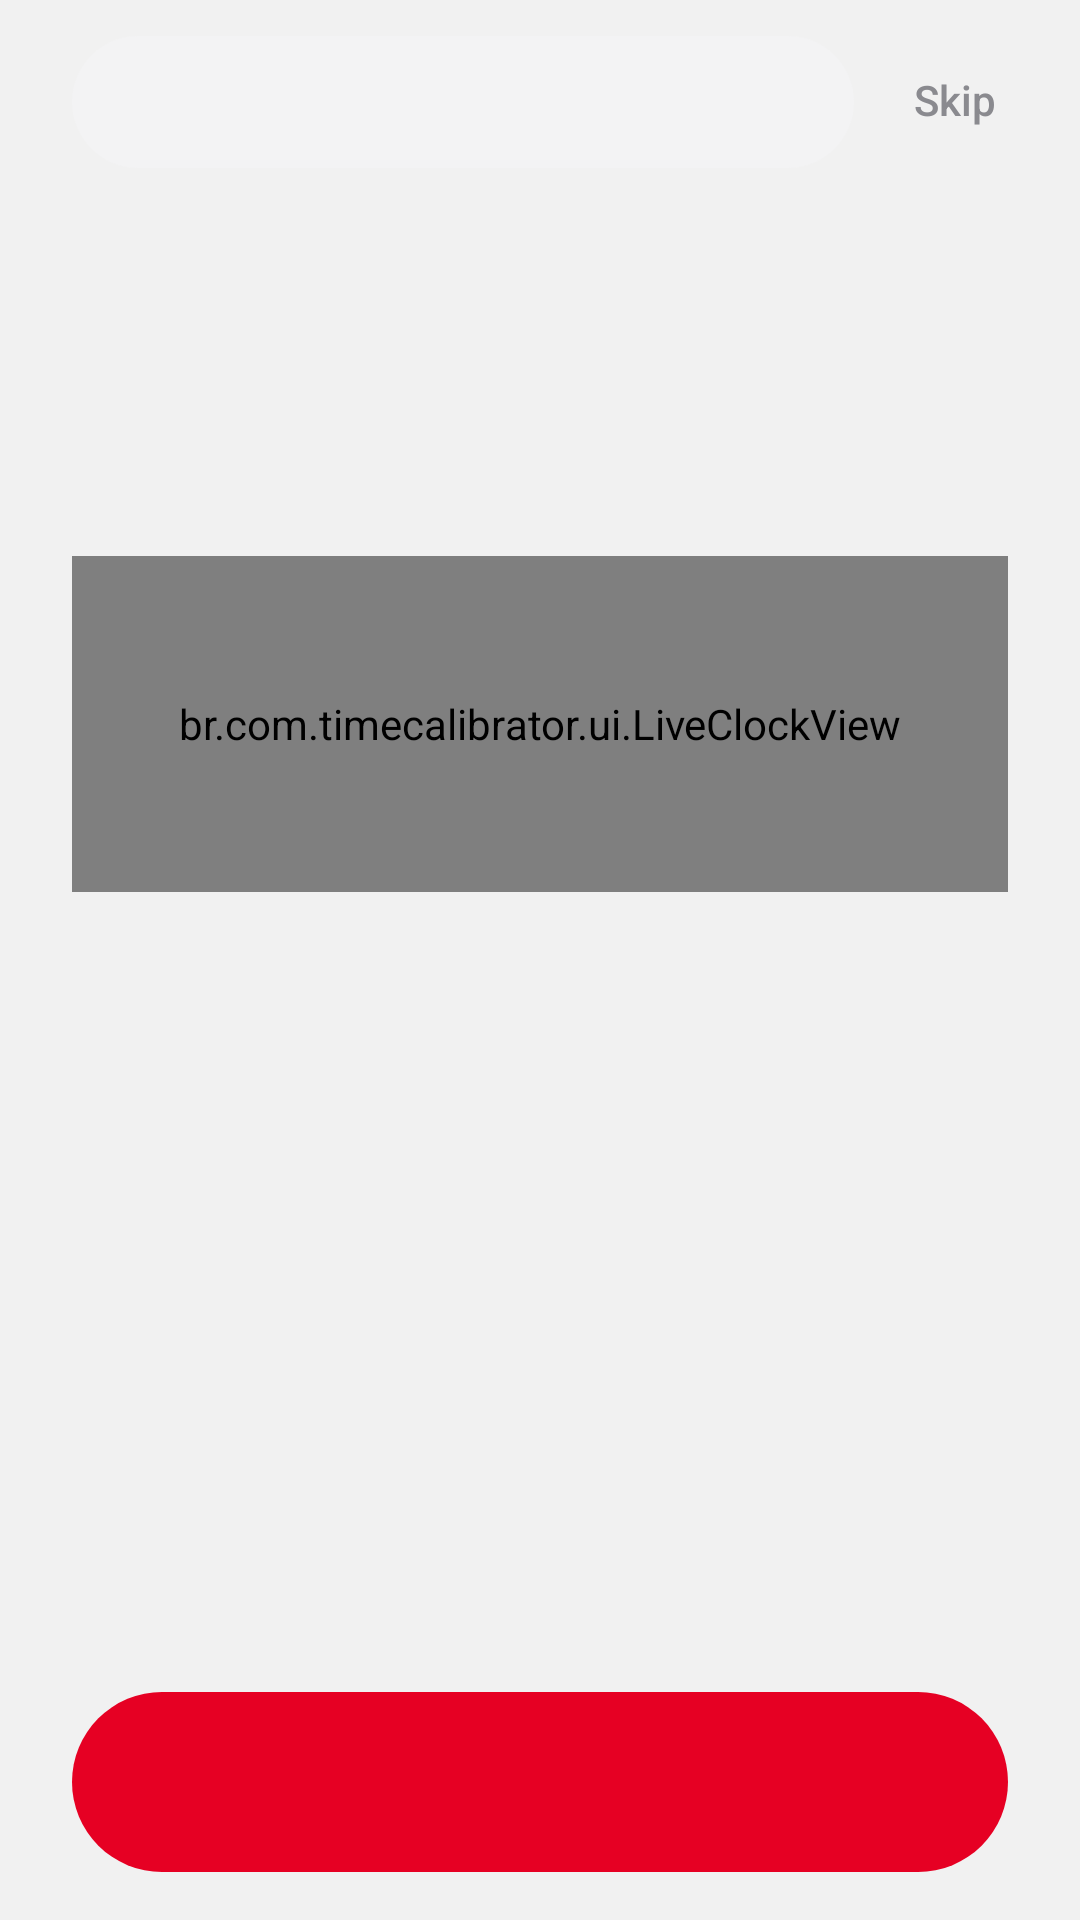

Android layout source for this screen:
<!-- AndroidManifest.xml: application theme Theme.TimeCalibrator -->
<!-- res/layout/activity_onboarding.xml -->
<?xml version="1.0" encoding="utf-8"?>
<LinearLayout xmlns:android="http://schemas.android.com/apk/res/android"
    android:id="@+id/root"
    android:layout_width="match_parent"
    android:layout_height="match_parent"
    android:background="@color/screen_bg"
    android:orientation="vertical"
    android:paddingStart="24dp"
    android:paddingEnd="24dp">

    <LinearLayout
        android:id="@+id/topBar"
        android:layout_width="match_parent"
        android:layout_height="wrap_content"
        android:gravity="center_vertical"
        android:orientation="horizontal"
        android:paddingTop="12dp">

        <LinearLayout
            android:id="@+id/languageOptions"
            android:layout_width="0dp"
            android:layout_height="44dp"
            android:layout_weight="1"
            android:background="@drawable/bg_pill_muted"
            android:orientation="horizontal"
            android:padding="4dp" />

        <TextView
            android:id="@+id/skipButton"
            style="@style/Text.Label"
            android:layout_width="wrap_content"
            android:layout_height="44dp"
            android:layout_marginStart="8dp"
            android:background="?android:attr/selectableItemBackgroundBorderless"
            android:gravity="center"
            android:paddingStart="12dp"
            android:paddingEnd="4dp"
            android:text="@string/ob_skip"
            android:textColor="@color/text_secondary" />
    </LinearLayout>

    <LinearLayout
        android:id="@+id/content"
        android:layout_width="match_parent"
        android:layout_height="0dp"
        android:layout_weight="1"
        android:gravity="center_vertical"
        android:orientation="vertical">

        <FrameLayout
            android:layout_width="match_parent"
            android:layout_height="112dp">

            <br.com.timecalibrator.ui.LiveClockView
                android:id="@+id/obClock"
                android:layout_width="match_parent"
                android:layout_height="match_parent"
                android:autoSizeMaxTextSize="84sp"
                android:autoSizeMinTextSize="40sp"
                android:autoSizeTextType="uniform"
                android:fontFamily="sans-serif"
                android:fontFeatureSettings="tnum"
                android:gravity="start|center_vertical"
                android:includeFontPadding="false"
                android:letterSpacing="-0.03"
                android:maxLines="1"
                android:textColor="@color/text_primary" />

            <ImageView
                android:id="@+id/obIcon"
                android:layout_width="104dp"
                android:layout_height="104dp"
                android:layout_gravity="start|center_vertical"
                android:background="@drawable/bg_dot"
                android:backgroundTint="@color/accent"
                android:importantForAccessibility="no"
                android:padding="30dp"
                android:tint="@color/on_accent" />
        </FrameLayout>

        <TextView
            android:id="@+id/obTitle"
            style="@style/Text.Display"
            android:layout_width="match_parent"
            android:layout_height="wrap_content"
            android:layout_marginTop="32dp" />

        <TextView
            android:id="@+id/obBody"
            style="@style/Text.Body"
            android:layout_width="match_parent"
            android:layout_height="wrap_content"
            android:layout_marginTop="14dp"
            android:textSize="16sp" />
    </LinearLayout>

    <LinearLayout
        android:id="@+id/dots"
        android:layout_width="wrap_content"
        android:layout_height="8dp"
        android:layout_marginBottom="24dp"
        android:orientation="horizontal" />

    <TextView
        android:id="@+id/nextButton"
        style="@style/Button.Primary"
        android:layout_width="match_parent"
        android:layout_height="60dp"
        android:layout_marginBottom="16dp" />

</LinearLayout>
<!-- resources referenced by this layout -->
<resources>
  <color name="accent">#E60023</color>
  <color name="on_accent">#FFFFFF</color>
  <color name="screen_bg">#F1F1F1</color>
  <color name="text_primary">#0A0A0A</color>
  <color name="text_secondary">#8A8A8F</color>
  <!-- drawable bg_pill_muted (drawable) -->
  <?xml version="1.0" encoding="utf-8"?>
  <shape xmlns:android="http://schemas.android.com/apk/res/android">
      <solid android:color="@color/surface_muted" />
      <corners android:radius="100dp" />
  </shape>
  <string name="ob_skip">Skip</string>
  <style name="Button.Primary" parent="">
          <item name="android:layout_height">60dp</item>
          <item name="android:background">@drawable/bg_button_primary</item>
          <item name="android:gravity">center</item>
          <item name="android:textColor">@color/on_accent</item>
          <item name="android:textSize">16sp</item>
          <item name="android:fontFamily">sans-serif-medium</item>
          <item name="android:clickable">true</item>
          <item name="android:focusable">true</item>
          <item name="android:includeFontPadding">false</item>
          <item name="android:stateListAnimator">@null</item>
      </style>
  <style name="Text.Body">
          <item name="android:textSize">15sp</item>
          <item name="android:textColor">@color/text_secondary</item>
          <item name="android:lineSpacingExtra">3dp</item>
      </style>
  <style name="Text.Display">
          <item name="android:textSize">34sp</item>
          <item name="android:letterSpacing">-0.02</item>
          <item name="android:lineSpacingMultiplier">1.05</item>
      </style>
  <style name="Text.Label">
          <item name="android:textSize">14sp</item>
          <item name="android:fontFamily">sans-serif-medium</item>
      </style>
  <color name="surface_muted">#F3F3F4</color>
  <!-- drawable bg_button_primary (drawable) -->
  <?xml version="1.0" encoding="utf-8"?>
  <ripple xmlns:android="http://schemas.android.com/apk/res/android"
      android:color="#40FFFFFF">
      <item>
          <selector>
              <item android:state_pressed="true">
                  <shape>
                      <solid android:color="@color/accent_pressed" />
                      <corners android:radius="100dp" />
                  </shape>
              </item>
              <item>
                  <shape>
                      <solid android:color="@color/accent" />
                      <corners android:radius="100dp" />
                  </shape>
              </item>
          </selector>
      </item>
  </ripple>
  <color name="accent_soft">#FFE4E9</color>
  <color name="surface">#FFFFFF</color>
  <color name="outline">#DEDEE1</color>
  <color name="ripple">#14000000</color>
  <color name="text_tertiary">#BDBDC2</color>
  <!-- drawable cursor_accent (drawable) -->
  <?xml version="1.0" encoding="utf-8"?>
  <shape xmlns:android="http://schemas.android.com/apk/res/android">
      <solid android:color="@color/accent" />
      <size android:width="2dp" />
  </shape>
  <style name="ThemeOverlay.TimeCalibrator.Sheet" parent="ThemeOverlay.Material3.BottomSheetDialog">
          <item name="bottomSheetStyle">@style/Widget.TimeCalibrator.Sheet</item>
          <item name="android:windowSoftInputMode">adjustResize</item>
      </style>
  <color name="accent_pressed">#B8001C</color>
  <style name="Widget.TimeCalibrator.Sheet" parent="Widget.Material3.BottomSheet.Modal">
          <item name="backgroundTint">@android:color/transparent</item>
          <item name="shapeAppearance">@null</item>
      </style>
</resources>
